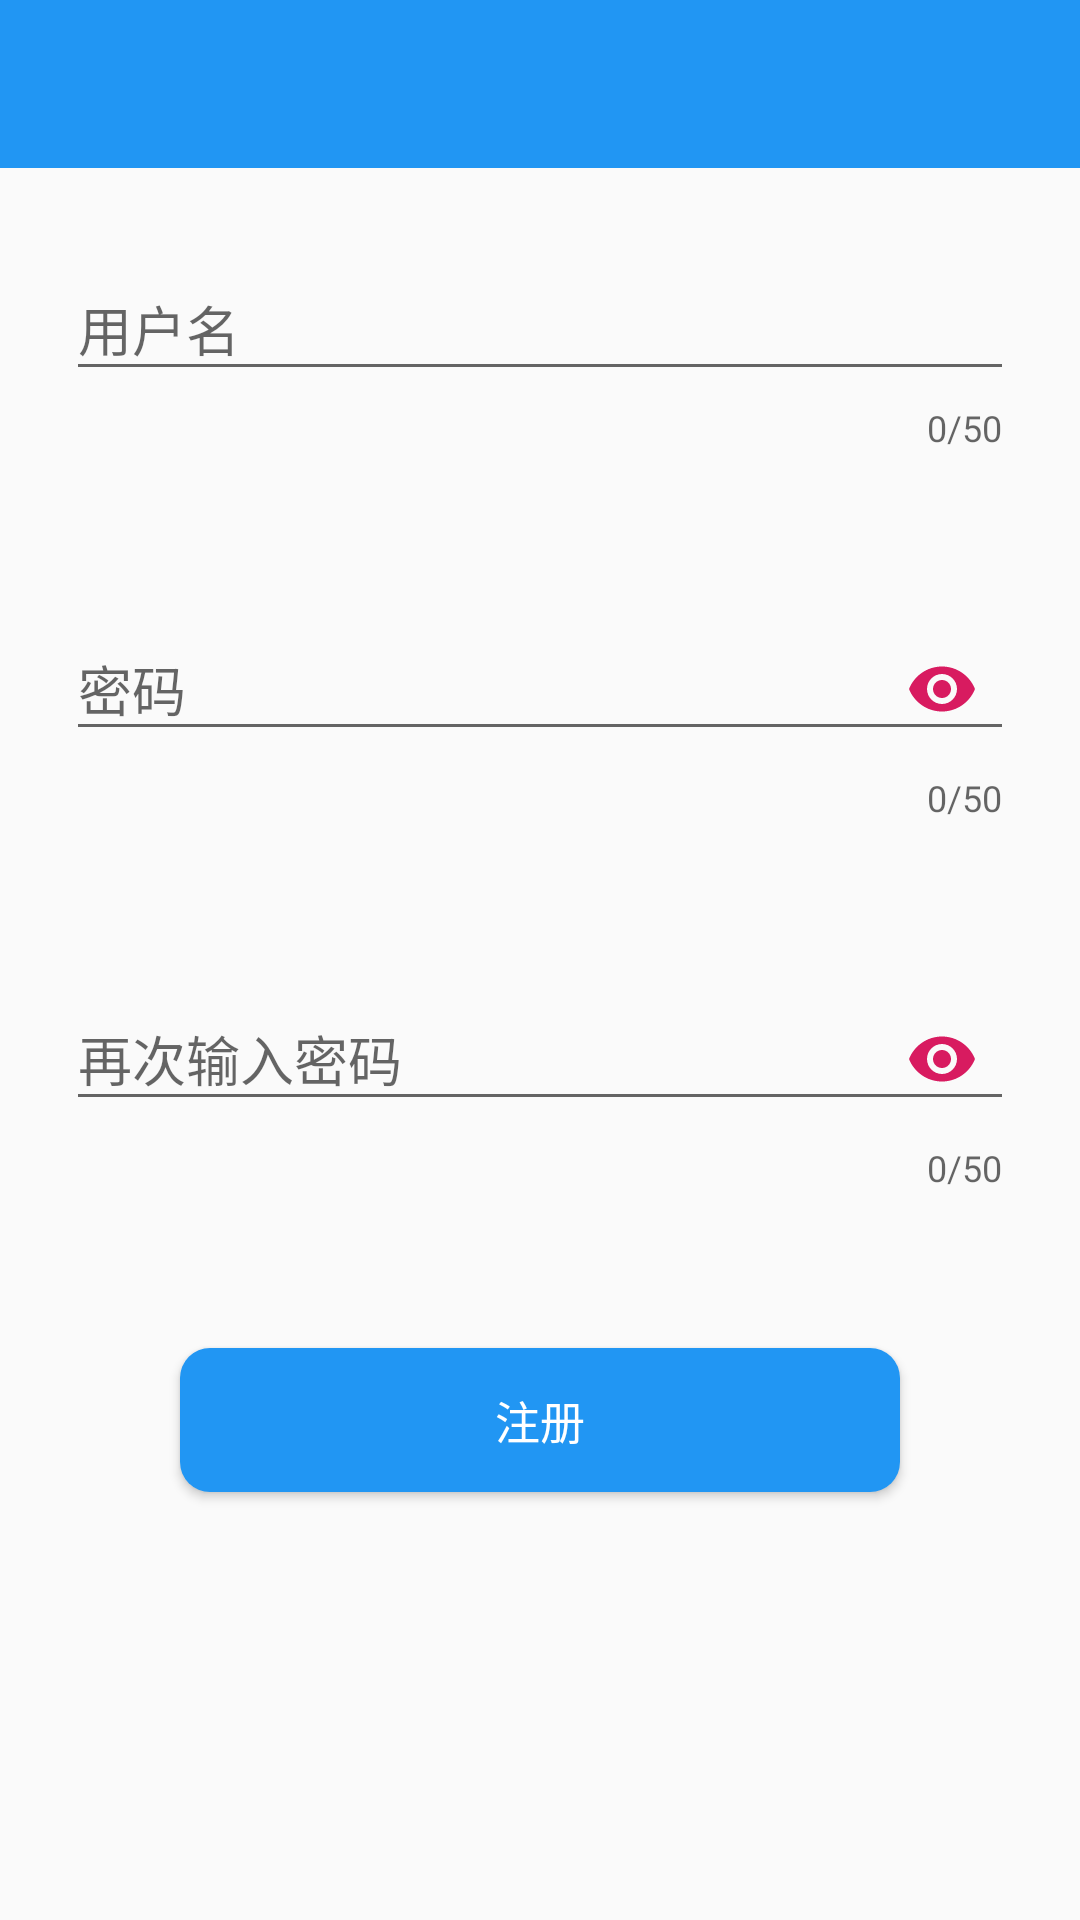

Reconstruct the res/layout file that produces this screen, plus the resources it refers to.
<!-- AndroidManifest.xml: application theme AppTheme -->
<!-- res/layout/activity_register.xml -->
<?xml version="1.0" encoding="utf-8"?>
<LinearLayout xmlns:android="http://schemas.android.com/apk/res/android"
    xmlns:app="http://schemas.android.com/apk/res-auto"
    xmlns:tools="http://schemas.android.com/tools"
    android:layout_width="match_parent"
    android:layout_height="match_parent"
    android:orientation="vertical"
    tools:context=".module.account.activity.RegisterActivity">

    <include layout="@layout/toolbar_layout" />

    <com.google.android.material.textfield.TextInputLayout
        android:id="@+id/til_account"
        android:layout_width="match_parent"
        android:layout_height="wrap_content"
        android:layout_margin="12dp"
        android:padding="10dp"
        app:counterEnabled="true"
        app:counterMaxLength="50"
        app:counterOverflowTextAppearance="@style/TextErrorAppearance"
        app:errorTextAppearance="@style/TextErrorAppearance">

        <com.google.android.material.textfield.TextInputEditText
            android:id="@+id/tie_account"
            android:layout_width="match_parent"
            android:layout_height="wrap_content"
            android:hint="@string/username" />
    </com.google.android.material.textfield.TextInputLayout>

    <com.google.android.material.textfield.TextInputLayout
        android:id="@+id/til_password"
        android:layout_width="match_parent"
        android:layout_height="wrap_content"
        android:layout_margin="12dp"
        android:padding="10dp"
        app:counterEnabled="true"
        app:counterMaxLength="50"
        app:counterOverflowTextAppearance="@style/TextErrorAppearance"
        app:errorTextAppearance="@style/TextErrorAppearance"
        app:passwordToggleEnabled="true"
        app:passwordToggleTint="@color/colorAccent">

        <com.google.android.material.textfield.TextInputEditText
            android:id="@+id/tie_password"
            android:layout_width="match_parent"
            android:layout_height="wrap_content"
            android:hint="@string/password"
            android:inputType="textPassword" />
    </com.google.android.material.textfield.TextInputLayout>

    <com.google.android.material.textfield.TextInputLayout
        android:id="@+id/til_repassword"
        android:layout_width="match_parent"
        android:layout_height="wrap_content"
        android:layout_margin="12dp"
        android:padding="10dp"
        app:counterEnabled="true"
        app:counterMaxLength="50"
        app:counterOverflowTextAppearance="@style/TextErrorAppearance"
        app:errorTextAppearance="@style/TextErrorAppearance"
        app:passwordToggleEnabled="true"
        app:passwordToggleTint="@color/colorAccent">

        <com.google.android.material.textfield.TextInputEditText
            android:id="@+id/tie_repassword"
            android:layout_width="match_parent"
            android:layout_height="wrap_content"
            android:hint="@string/re_password"
            android:inputType="textPassword" />
    </com.google.android.material.textfield.TextInputLayout>

    <Button
        android:id="@+id/btn_submit"
        android:layout_width="match_parent"
        android:layout_height="wrap_content"
        android:layout_marginLeft="60dp"
        android:layout_marginTop="30dp"
        android:layout_marginRight="60dp"
        android:background="@drawable/button_style"
        android:gravity="center"
        android:text="@string/register"
        android:textColor="@color/white"
        android:textSize="@dimen/text_content" />
</LinearLayout>
<!-- res/layout/toolbar_layout.xml (included above) -->
<?xml version="1.0" encoding="utf-8"?>
<androidx.appcompat.widget.Toolbar
    xmlns:app="http://schemas.android.com/apk/res-auto"
    xmlns:android="http://schemas.android.com/apk/res/android"
    android:id="@+id/toolbar"
    android:layout_height="?android:attr/actionBarSize"
    android:layout_width="match_parent"
    android:layout_gravity="top|start"
    app:layout_scrollFlags="scroll|enterAlways"
    android:background="?attr/colorPrimary"
    android:navigationIcon="@drawable/menu"
    app:titleTextColor="@color/text_toolbar_title"
    app:popupTheme="@style/OverflowMenuStyle"
    style="@style/ToolBarStyle">
    <TextView
        android:layout_width="wrap_content"
        android:layout_height="wrap_content"
        android:textColor="@color/text_toolbar_title"
        android:text=""
        android:layout_gravity="center"
        android:gravity="center"/>
</androidx.appcompat.widget.Toolbar>
<!-- resources referenced by this layout -->
<resources>
  <color name="colorAccent">#D81B60</color>
  <color name="text_toolbar_title">#FFFFFF</color>
  <dimen name="text_content">15sp</dimen>
  <!-- drawable button_style (drawable) -->
  <?xml version="1.0" encoding="utf-8"?>
  <shape xmlns:android="http://schemas.android.com/apk/res/android">
      <corners android:radius="10dp"/>
      <solid android:color="@color/colorPrimary"/>
      <padding
          android:bottom="12dp"
          android:left="12dp"
          android:right="12dp"
          android:top="12dp"/>
  </shape>
  <string name="password">密码</string>
  <string name="re_password">再次输入密码</string>
  <string name="register">注册</string>
  <string name="username">用户名</string>
  <style name="OverflowMenuStyle" parent="Widget.AppCompat.Light.PopupMenu.Overflow">
          
          <item name="overlapAnchor">false</item>
          <item name="android:background">@android:color/black</item>
          <item name="android:textColor">@android:color/white</item>
  
      </style>
  <style name="ToolBarStyle" parent="AppTheme">
          <item name="colorPrimary">@color/text_toolbar</item>
          <item name="android:background">@color/colorPrimary</item>
          <item name="android:textColor">@color/text_toolbar</item>
          <item name="android:textColorSecondary">@color/text_toolbar</item>
          <item name="android:actionOverflowButtonStyle">@style/OverflowButtonStyle</item>
          <item name="actionOverflowMenuStyle">@style/OverflowMenuStyle</item>
          <item name="android:fitsSystemWindows">true</item>
      </style>
  <style name="AppTheme" parent="Theme.AppCompat.Light.NoActionBar">
          
          <item name="colorPrimary">@color/colorPrimary</item>
          <item name="colorPrimaryDark">@color/colorPrimaryDark</item>
          <item name="colorAccent">@color/colorAccent</item>
          <item name="android:statusBarColor">@color/colorPrimary</item>
      </style>
  <color name="colorPrimary">#2196F3</color>
  <color name="text_toolbar">#FFFFFF</color>
  <style name="OverflowButtonStyle" parent="Widget.AppCompat.ActionButton.Overflow">
          <item name="android:src">@drawable/ic_menu_overflow_setting_white</item>
      </style>
  <color name="colorPrimaryDark">#00000000</color>
  <!-- drawable ic_menu_overflow_setting_white (drawable) -->
  <?xml version="1.0" encoding="utf-8"?>
  <vector xmlns:android="http://schemas.android.com/apk/res/android"
      android:width="24dp"
      android:height="24dp"
      android:viewportWidth="24.0"
      android:viewportHeight="24.0">
      <path
          android:pathData="M12,8c1.1,0 2,-0.9 2,-2s-0.9,-2 -2,-2c-1.1,0 -2,0.9 -2,2S10.9,8 12,8zM12,10c-1.1,0 -2,0.9 -2,2s0.9,2 2,2c1.1,0 2,-0.9 2,-2S13.1,10 12,10zM12,16c-1.1,0 -2,0.9 -2,2s0.9,2 2,2c1.1,0 2,-0.9 2,-2S13.1,16 12,16z"
          android:fillColor="@android:color/white"/>
  </vector>
  <!-- not gathered from this repository: default colours our renderer supplied (Android Studio template values) -->
  <color name="white">#FFFFFFFF</color>
</resources>
